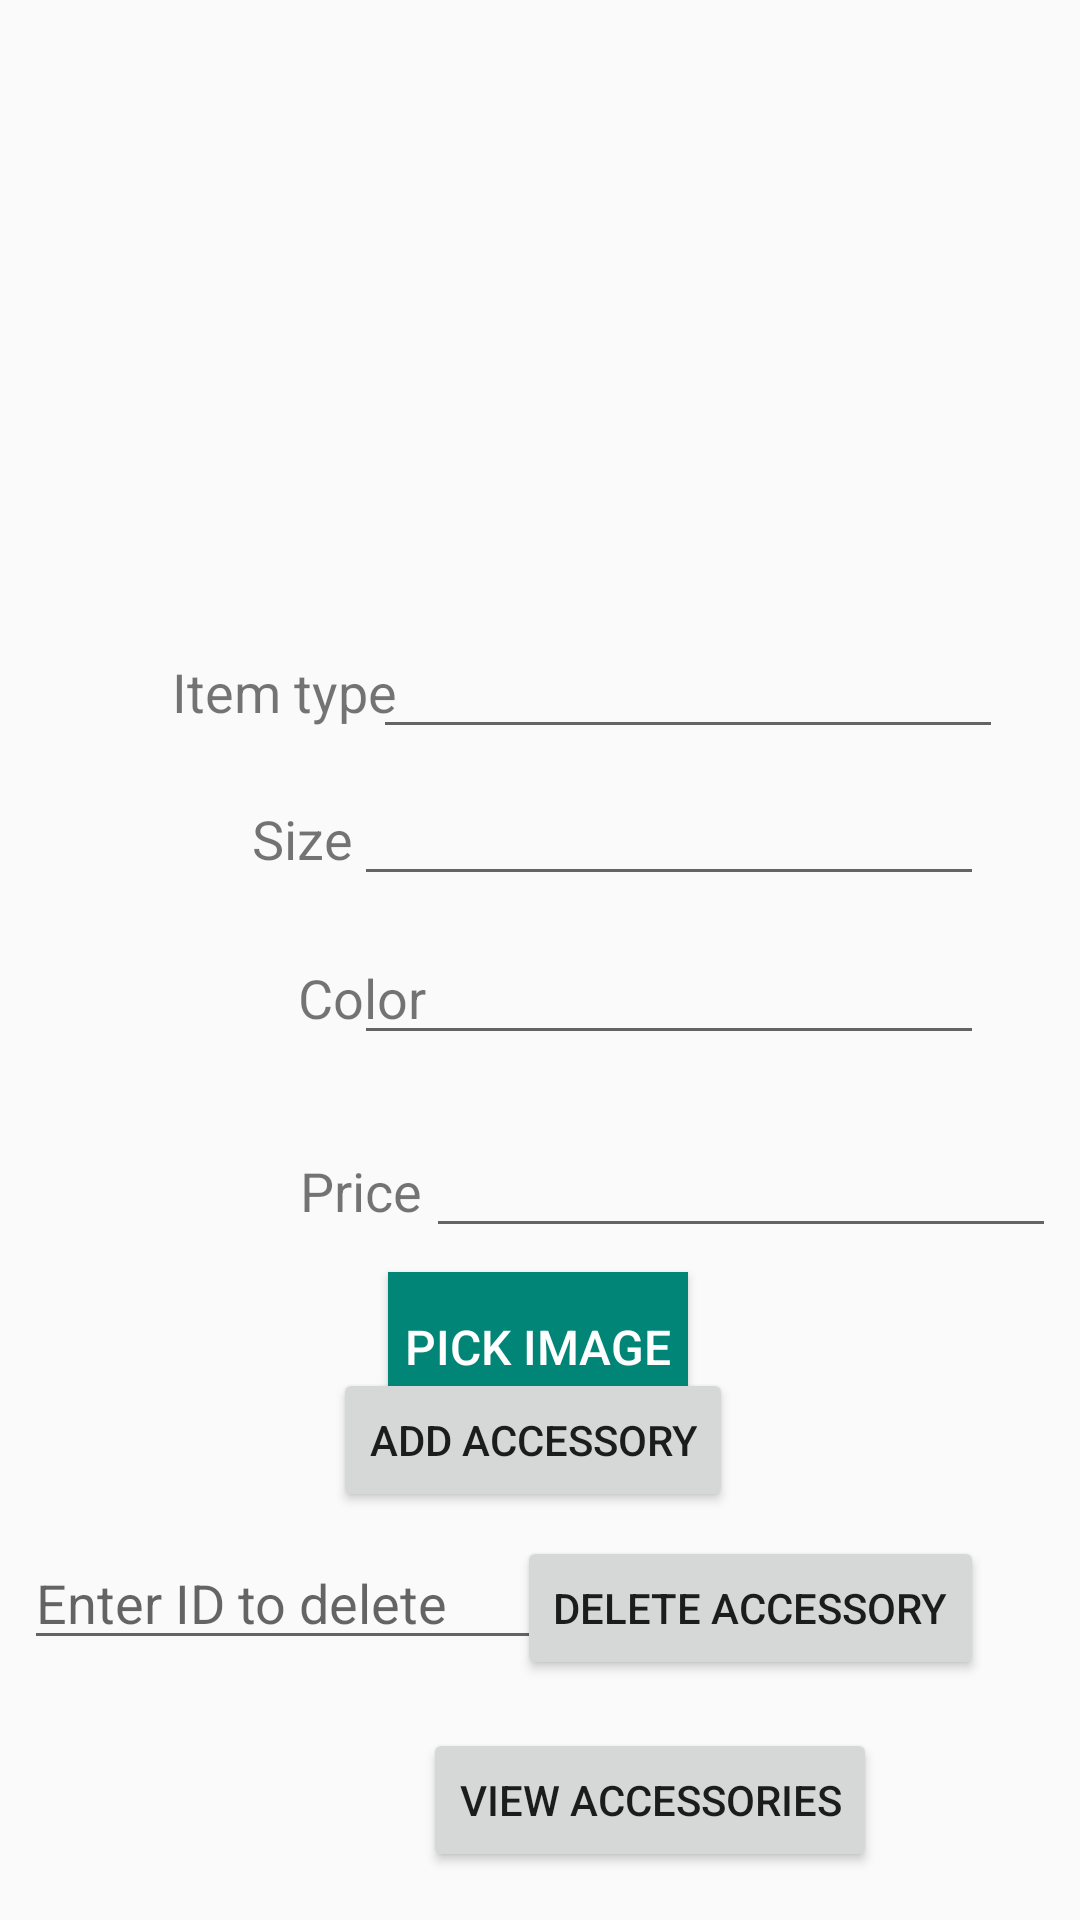

The Android layout XML behind this screen, and the referenced resources:
<!-- AndroidManifest.xml: application theme AppTheme -->
<!-- res/layout/activity_add_accessories.xml -->
<?xml version="1.0" encoding="utf-8"?>
<androidx.constraintlayout.widget.ConstraintLayout xmlns:android="http://schemas.android.com/apk/res/android"
    xmlns:app="http://schemas.android.com/apk/res-auto"
    xmlns:tools="http://schemas.android.com/tools"
    android:layout_width="match_parent"
    android:layout_height="match_parent"
    tools:context=".AddAccessories">

    <ImageView
        android:id="@+id/profileImageView"
        android:layout_width="200dp"
        android:layout_height="200dp"
        android:src="@drawable/ic_account_circle_black"
        app:layout_constraintBottom_toBottomOf="@+id/pick_image"
        app:layout_constraintHorizontal_bias="0.497"
        app:layout_constraintLeft_toLeftOf="parent"
        app:layout_constraintRight_toRightOf="parent"
        app:layout_constraintTop_toTopOf="parent"
        app:layout_constraintVertical_bias="0.048" />

    <Button
        android:id="@+id/pick_image"
        android:layout_width="100dp"
        android:layout_height="50dp"
        android:layout_marginTop="120dp"
        android:background="@color/colorPrimary"
        android:text="PICK IMAGE"
        android:textColor="#FFF"
        android:textSize="16dp"
        app:layout_constraintBottom_toBottomOf="parent"
        app:layout_constraintHorizontal_bias="0.498"
        app:layout_constraintLeft_toLeftOf="parent"
        app:layout_constraintRight_toRightOf="parent"
        app:layout_constraintTop_toTopOf="parent"
        app:layout_constraintVertical_bias="0.647" />

    <TextView
        android:id="@+id/ascTypeLabel"
        android:layout_width="wrap_content"
        android:layout_height="wrap_content"
        android:layout_marginStart="8dp"
        android:layout_marginTop="8dp"
        android:layout_marginEnd="8dp"
        android:layout_marginBottom="8dp"
        android:text="Item type"
        android:textSize="18sp"
        app:layout_constraintBottom_toBottomOf="parent"
        app:layout_constraintEnd_toEndOf="parent"
        app:layout_constraintHorizontal_bias="0.183"
        app:layout_constraintStart_toStartOf="parent"
        app:layout_constraintTop_toTopOf="parent"
        app:layout_constraintVertical_bias="0.351" />

    <TextView
        android:id="@+id/acsSizeLabel"
        android:layout_width="43dp"
        android:layout_height="28dp"
        android:layout_marginStart="8dp"
        android:layout_marginTop="8dp"
        android:layout_marginEnd="8dp"
        android:layout_marginBottom="8dp"
        android:text="Size"
        android:textSize="18sp"
        app:layout_constraintBottom_toBottomOf="parent"
        app:layout_constraintEnd_toEndOf="parent"
        app:layout_constraintHorizontal_bias="0.252"
        app:layout_constraintStart_toStartOf="parent"
        app:layout_constraintTop_toTopOf="parent"
        app:layout_constraintVertical_bias="0.435" />

    <TextView
        android:id="@+id/acsColorLabel"
        android:layout_width="wrap_content"
        android:layout_height="wrap_content"
        android:layout_marginStart="96dp"
        android:layout_marginEnd="8dp"
        android:text="Color"
        android:textSize="18sp"
        app:layout_constraintBaseline_toBaselineOf="@+id/acsColorText"
        app:layout_constraintEnd_toEndOf="parent"
        app:layout_constraintHorizontal_bias="0.015"
        app:layout_constraintStart_toStartOf="parent" />

    <TextView
        android:id="@+id/acsPriceLabel"
        android:layout_width="wrap_content"
        android:layout_height="wrap_content"
        android:layout_marginStart="100dp"
        android:layout_marginTop="40dp"
        android:layout_marginEnd="8dp"
        android:text="Price"
        android:textSize="18sp"
        app:layout_constraintEnd_toEndOf="parent"
        app:layout_constraintHorizontal_bias="0.0"
        app:layout_constraintStart_toStartOf="parent"
        app:layout_constraintTop_toBottomOf="@+id/acsColorLabel" />

    <EditText
        android:id="@+id/acsTypeText"
        android:layout_width="wrap_content"
        android:layout_height="wrap_content"
        android:layout_marginStart="8dp"
        android:layout_marginEnd="8dp"
        android:ems="10"
        android:inputType="textPersonName"
        app:layout_constraintBaseline_toBaselineOf="@+id/ascTypeLabel"
        app:layout_constraintEnd_toEndOf="parent"
        app:layout_constraintHorizontal_bias="0.868"
        app:layout_constraintStart_toStartOf="parent" />

    <EditText
        android:id="@+id/acsSizeText"
        android:layout_width="wrap_content"
        android:layout_height="wrap_content"
        android:layout_marginStart="8dp"
        android:layout_marginEnd="32dp"
        android:ems="10"
        android:inputType="textPersonName"
        app:layout_constraintBaseline_toBaselineOf="@+id/acsSizeLabel"
        app:layout_constraintEnd_toEndOf="parent"
        app:layout_constraintHorizontal_bias="1.0"
        app:layout_constraintStart_toStartOf="parent" />

    <EditText
        android:id="@+id/acsColorText"
        android:layout_width="wrap_content"
        android:layout_height="wrap_content"
        android:layout_marginStart="8dp"
        android:layout_marginTop="8dp"
        android:layout_marginEnd="32dp"
        android:layout_marginBottom="8dp"
        android:ems="10"
        android:inputType="textPersonName"
        app:layout_constraintBottom_toBottomOf="parent"
        app:layout_constraintEnd_toEndOf="parent"
        app:layout_constraintHorizontal_bias="1.0"
        app:layout_constraintStart_toStartOf="parent"
        app:layout_constraintTop_toTopOf="parent"
        app:layout_constraintVertical_bias="0.519" />

    <Button
        android:id="@+id/acsAdd"
        android:layout_width="wrap_content"
        android:layout_height="wrap_content"
        android:layout_marginStart="163dp"
        android:layout_marginEnd="160dp"
        android:layout_marginBottom="136dp"
        android:text="Add Accessory"
        app:layout_constraintBottom_toBottomOf="parent"
        app:layout_constraintEnd_toEndOf="parent"
        app:layout_constraintHorizontal_bias="0.543"
        app:layout_constraintStart_toStartOf="parent" />

    <Button
        android:id="@+id/acsView"
        android:layout_width="wrap_content"
        android:layout_height="wrap_content"
        android:layout_marginStart="141dp"
        android:layout_marginEnd="118dp"
        android:layout_marginBottom="16dp"
        android:text="View Accessories"
        app:layout_constraintBottom_toBottomOf="parent"
        app:layout_constraintEnd_toEndOf="parent"
        app:layout_constraintHorizontal_bias="0.0"
        app:layout_constraintStart_toStartOf="parent" />

    <Button
        android:id="@+id/acsDelete"
        android:layout_width="wrap_content"
        android:layout_height="wrap_content"
        android:layout_marginEnd="32dp"
        android:layout_marginBottom="80dp"
        android:text="Delete Accessory"
        app:layout_constraintBottom_toBottomOf="parent"
        app:layout_constraintEnd_toEndOf="parent" />

    <EditText
        android:id="@+id/acsDeleteText"
        android:layout_width="wrap_content"
        android:layout_height="wrap_content"
        android:layout_marginStart="8dp"
        android:ems="10"
        android:hint="Enter ID to delete"
        android:inputType="textPersonName"
        app:layout_constraintBaseline_toBaselineOf="@+id/acsDelete"
        app:layout_constraintStart_toStartOf="parent" />

    <EditText
        android:id="@+id/acsPriceText"
        android:layout_width="wrap_content"
        android:layout_height="wrap_content"
        android:layout_marginStart="25dp"
        android:layout_marginEnd="32dp"
        android:ems="10"
        android:inputType="numberDecimal"
        app:layout_constraintBaseline_toBaselineOf="@+id/acsPriceLabel"
        app:layout_constraintEnd_toEndOf="parent"
        app:layout_constraintStart_toEndOf="@+id/acsPriceLabel" />

</androidx.constraintlayout.widget.ConstraintLayout>
<!-- resources referenced by this layout -->
<resources>
  <color name="colorPrimary">#008577</color>
  <style name="AppTheme" parent="Theme.AppCompat.Light.NoActionBar">
          
          <item name="colorPrimary">@color/colorPrimary</item>
          <item name="colorPrimaryDark">@color/colorPrimaryDark</item>
          <item name="colorAccent">@color/colorAccent</item>
      </style>
  <color name="colorPrimaryDark">#00574B</color>
  <color name="colorAccent">#B9E4DF</color>
</resources>
